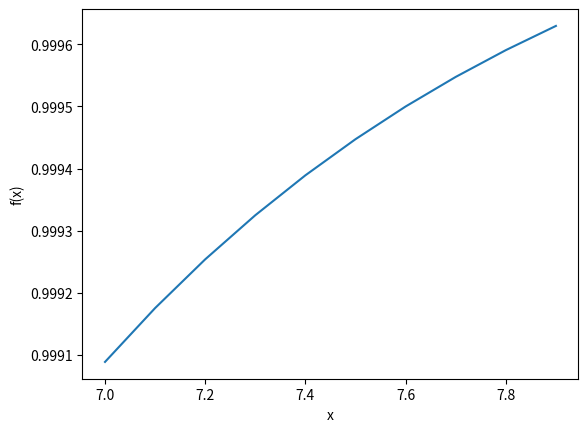

This chart was generated by the following Python code:
import matplotlib.pylab as plt
import numpy as np
x = np.arange(7, 8, 0.1)
y = 1 / (1+ np.exp(-x))
plt.plot(x,y)
plt.xlabel('x')
plt.ylabel('f(x)')
plt.show()